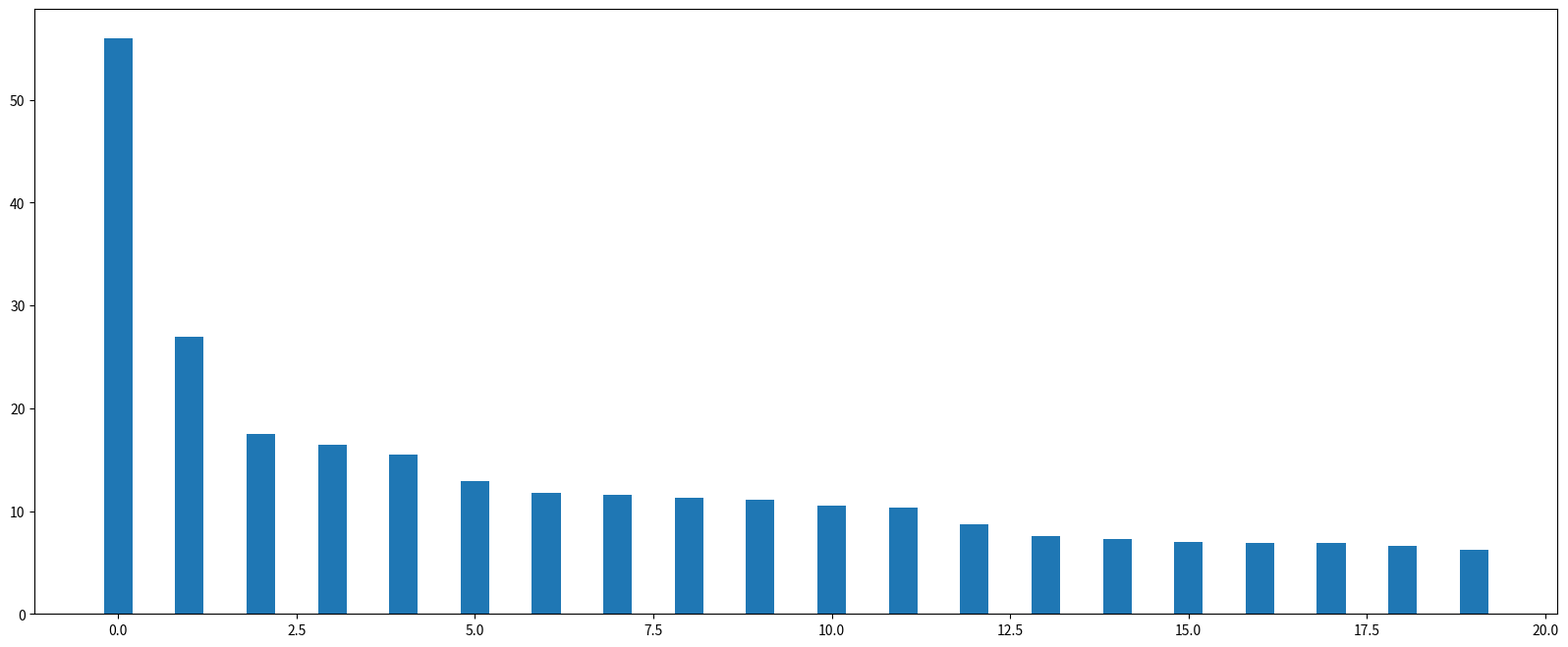

The matplotlib source for this figure:
#通过爬虫获得北京3月份和10月份每天的最低温度，画出温度随时间变化的散点图

from  matplotlib import pyplot as plt
import  random
from matplotlib import font_manager

#（1）一个x，，一个y
x = ["战狼2","速度与激情8","功夫瑜伽","西游伏妖篇","变形金刚5：最后的骑士","摔跤吧！爸爸","加勒比海盗5：死无对证","金刚：骷髅岛","极限特工：终极回归","生化危机6：终章","乘风破浪","神偷奶爸3","智取威虎山","大闹天竺","金刚狼3：殊死一战","蜘蛛侠：英雄归来","悟空传","银河护卫队2","情圣","新木乃伊",]

y=[56.01,26.94,17.53,16.49,15.45,12.96,11.8,11.61,11.28,11.12,10.49,10.3,8.75,7.55,7.32,6.99,6.88,6.86,6.58,6.23]


#做出简单草图---中文不显示
plt.figure(figsize=(20,8),dpi=90)
my_font=font_manager.FontProperties(fname='C:/Windows/Fonts/simsun.ttc')
plt.bar(range(len(x)),y,width=0.4)

plt.show()

# 修改x刻度,并传入中文字体
plt.xticks(range(len(x)),x,fontproperties=my_font,rotation=45)

# 添加标签
plt.xlabel('电影名称',fontproperties=my_font)
plt.ylabel('票房',fontproperties=my_font)
plt.title('电影票房对比条形图',fontproperties=my_font)


# 5.3、将电影信息放在y轴上展示---barh（）横条形图
plt.figure(figsize=(20,9),dpi=90)
my_font=font_manager.FontProperties(fname='C:/Windows/Fonts/simsun.ttc')

plt.barh(range(len(x)),y,height=0.6)   #bar----barh,width---height
plt.yticks(range(len(x)),x,fontproperties=my_font)   #xticks----yticks


plt.ylabel('电影名称',fontproperties=my_font)
plt.xlabel('票房',fontproperties=my_font)
plt.title('电影票房对比条形图',fontproperties=my_font)

# plt.show()


#（2）一个x，，多个y
#多个y时，要注意进行x轴刻度的分割，防止出现重叠的现象
x = ["猩球崛起3：终极之战","敦刻尔克","蜘蛛侠：英雄归来","战狼2"]
y_1 = [15746,312,4497,319]
y_2 = [12357,156,2045,168]
y_3 = [2358,399,2358,362]

plt.bar(range(len(x)),y_1,width=0.4,label='第一天')
plt.bar(range(len(x)),y_2,width=0.4,label='第二天')
plt.bar(range(len(x)),y_2,width=0.4,label='第三天')

my_font=font_manager.FontProperties(fname='C:/Windows/Fonts/simsun.ttc')
plt.legend(prop=my_font)

plt.xticks(range(len(x)),x,fontproperties=my_font,rotation=45)
plt.xlabel('电影',fontproperties=my_font)
plt.ylabel('票房',fontproperties=my_font)



x_1=range(len(x))
x_2= [i+0.2 for i in x_1]
x_3= [i+0.2*2 for i in x_1]

# plt.show()
